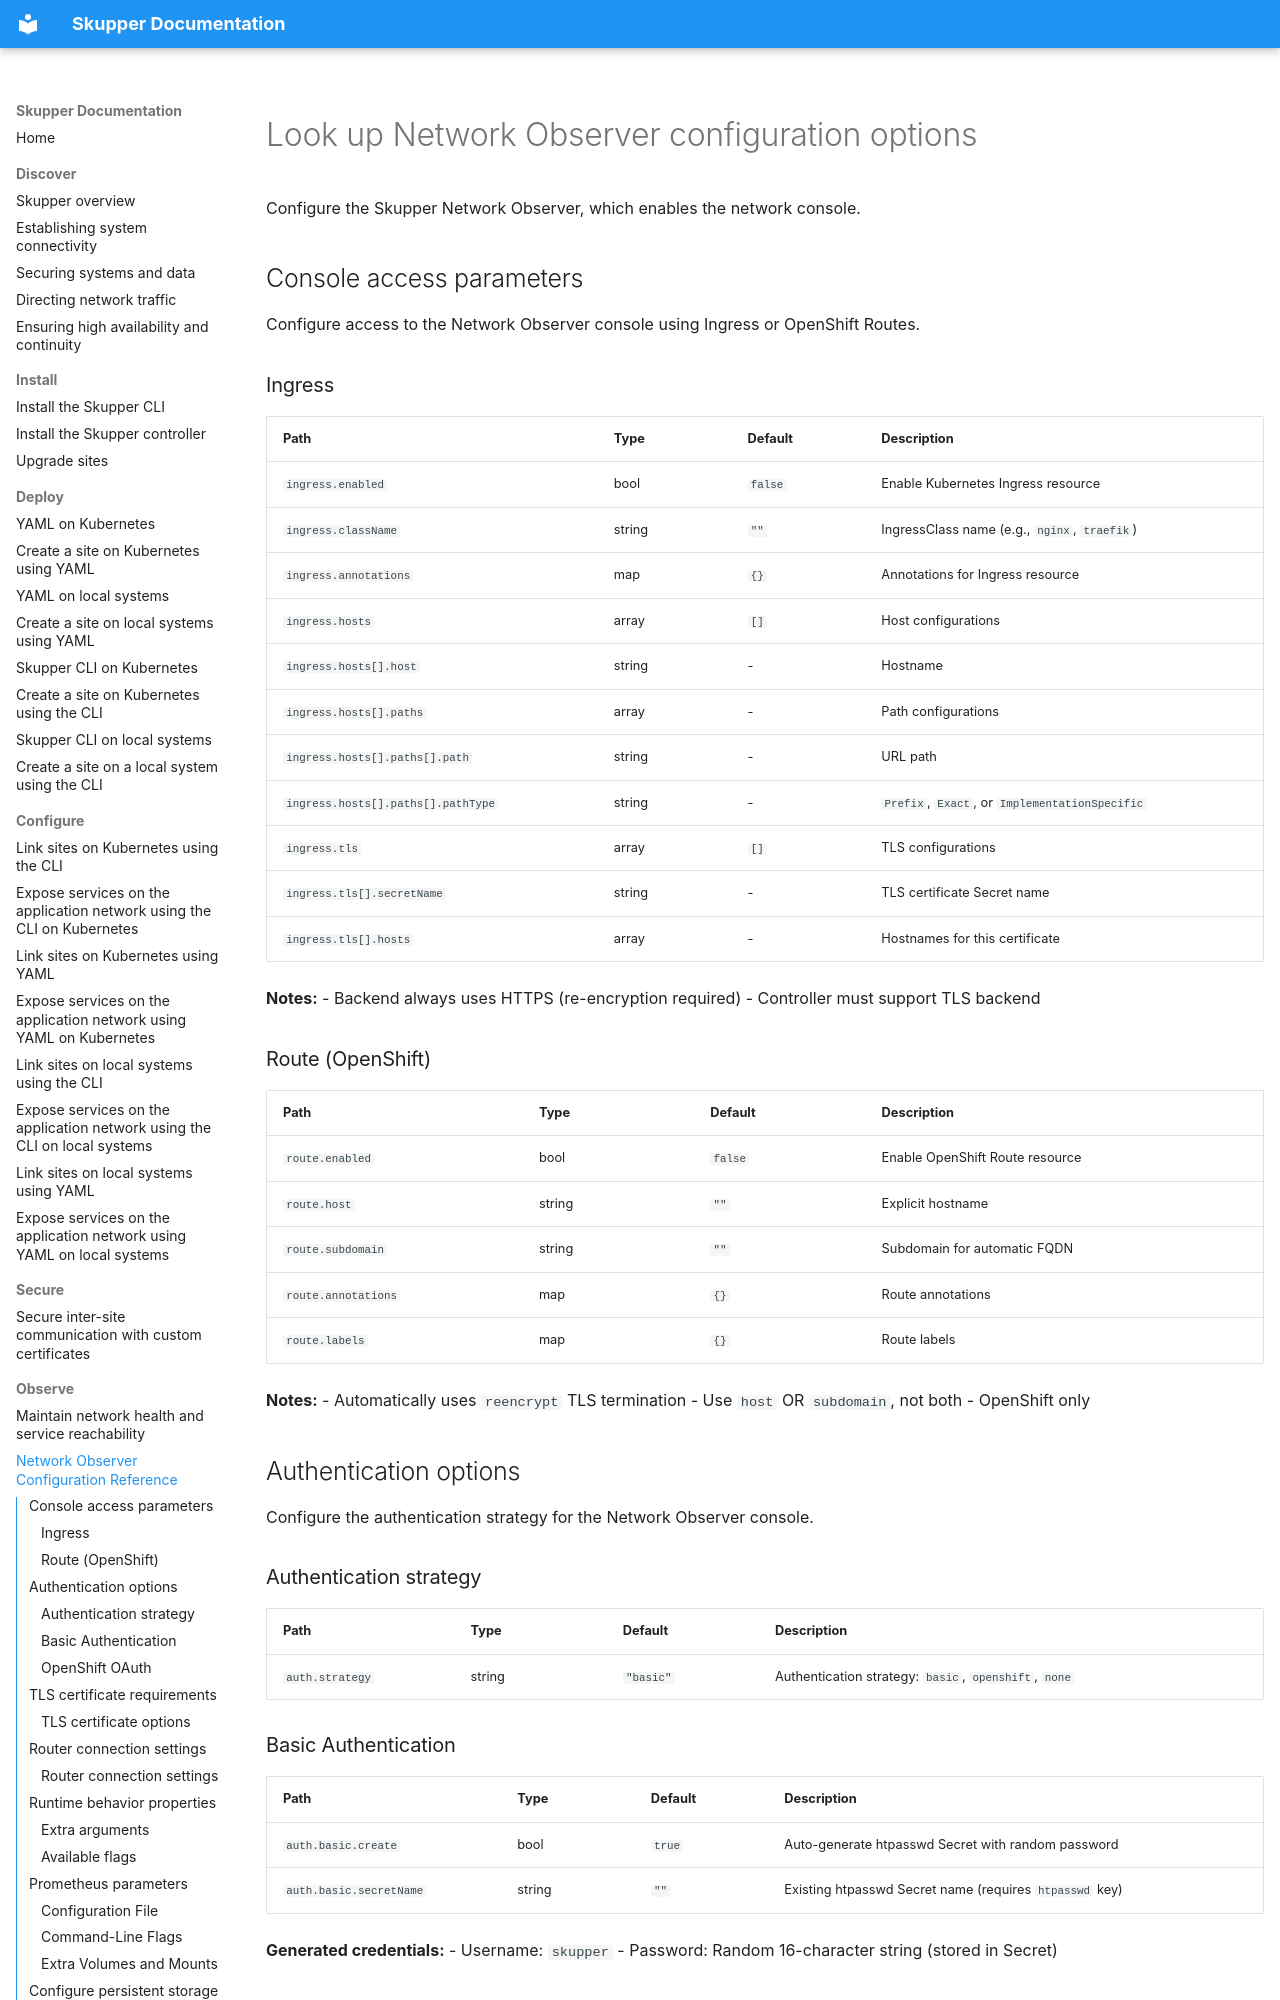

repository: skupperproject/skupper-website · page: console/configuration.html · generator: mkdocs

<a id="observer-config"></a>
# Look up Network Observer configuration options
<!--ASSEMBLY-->

Configure the Skupper Network Observer, which enables the network console.


<a id="observer-external-access"></a>
## Console access parameters
<!--REFERENCE-->

Configure access to the Network Observer console using Ingress or OpenShift Routes.

### Ingress

| Path | Type | Default | Description |
|------|------|---------|-------------|
| `ingress.enabled` | bool | `false` | Enable Kubernetes Ingress resource |
| `ingress.className` | string | `""` | IngressClass name (e.g., `nginx`, `traefik`) |
| `ingress.annotations` | map | `{}` | Annotations for Ingress resource |
| `ingress.hosts` | array | `[]` | Host configurations |
| `ingress.hosts[].host` | string | - | Hostname |
| `ingress.hosts[].paths` | array | - | Path configurations |
| `ingress.hosts[].paths[].path` | string | - | URL path |
| `ingress.hosts[].paths[].pathType` | string | - | `Prefix`, `Exact`, or `ImplementationSpecific` |
| `ingress.tls` | array | `[]` | TLS configurations |
| `ingress.tls[].secretName` | string | - | TLS certificate Secret name |
| `ingress.tls[].hosts` | array | - | Hostnames for this certificate |

**Notes:**
- Backend always uses HTTPS (re-encryption required)
- Controller must support TLS backend

### Route (OpenShift)

| Path | Type | Default | Description |
|------|------|---------|-------------|
| `route.enabled` | bool | `false` | Enable OpenShift Route resource |
| `route.host` | string | `""` | Explicit hostname |
| `route.subdomain` | string | `""` | Subdomain for automatic FQDN |
| `route.annotations` | map | `{}` | Route annotations |
| `route.labels` | map | `{}` | Route labels |

**Notes:**
- Automatically uses `reencrypt` TLS termination
- Use `host` OR `subdomain`, not both
- OpenShift only

<a id="observer-authentication"></a>
## Authentication options
<!--REFERENCE-->

Configure the authentication strategy for the Network Observer console.

### Authentication strategy

| Path | Type | Default | Description |
|------|------|---------|-------------|
| `auth.strategy` | string | `"basic"` | Authentication strategy: `basic`, `openshift`, `none` |
